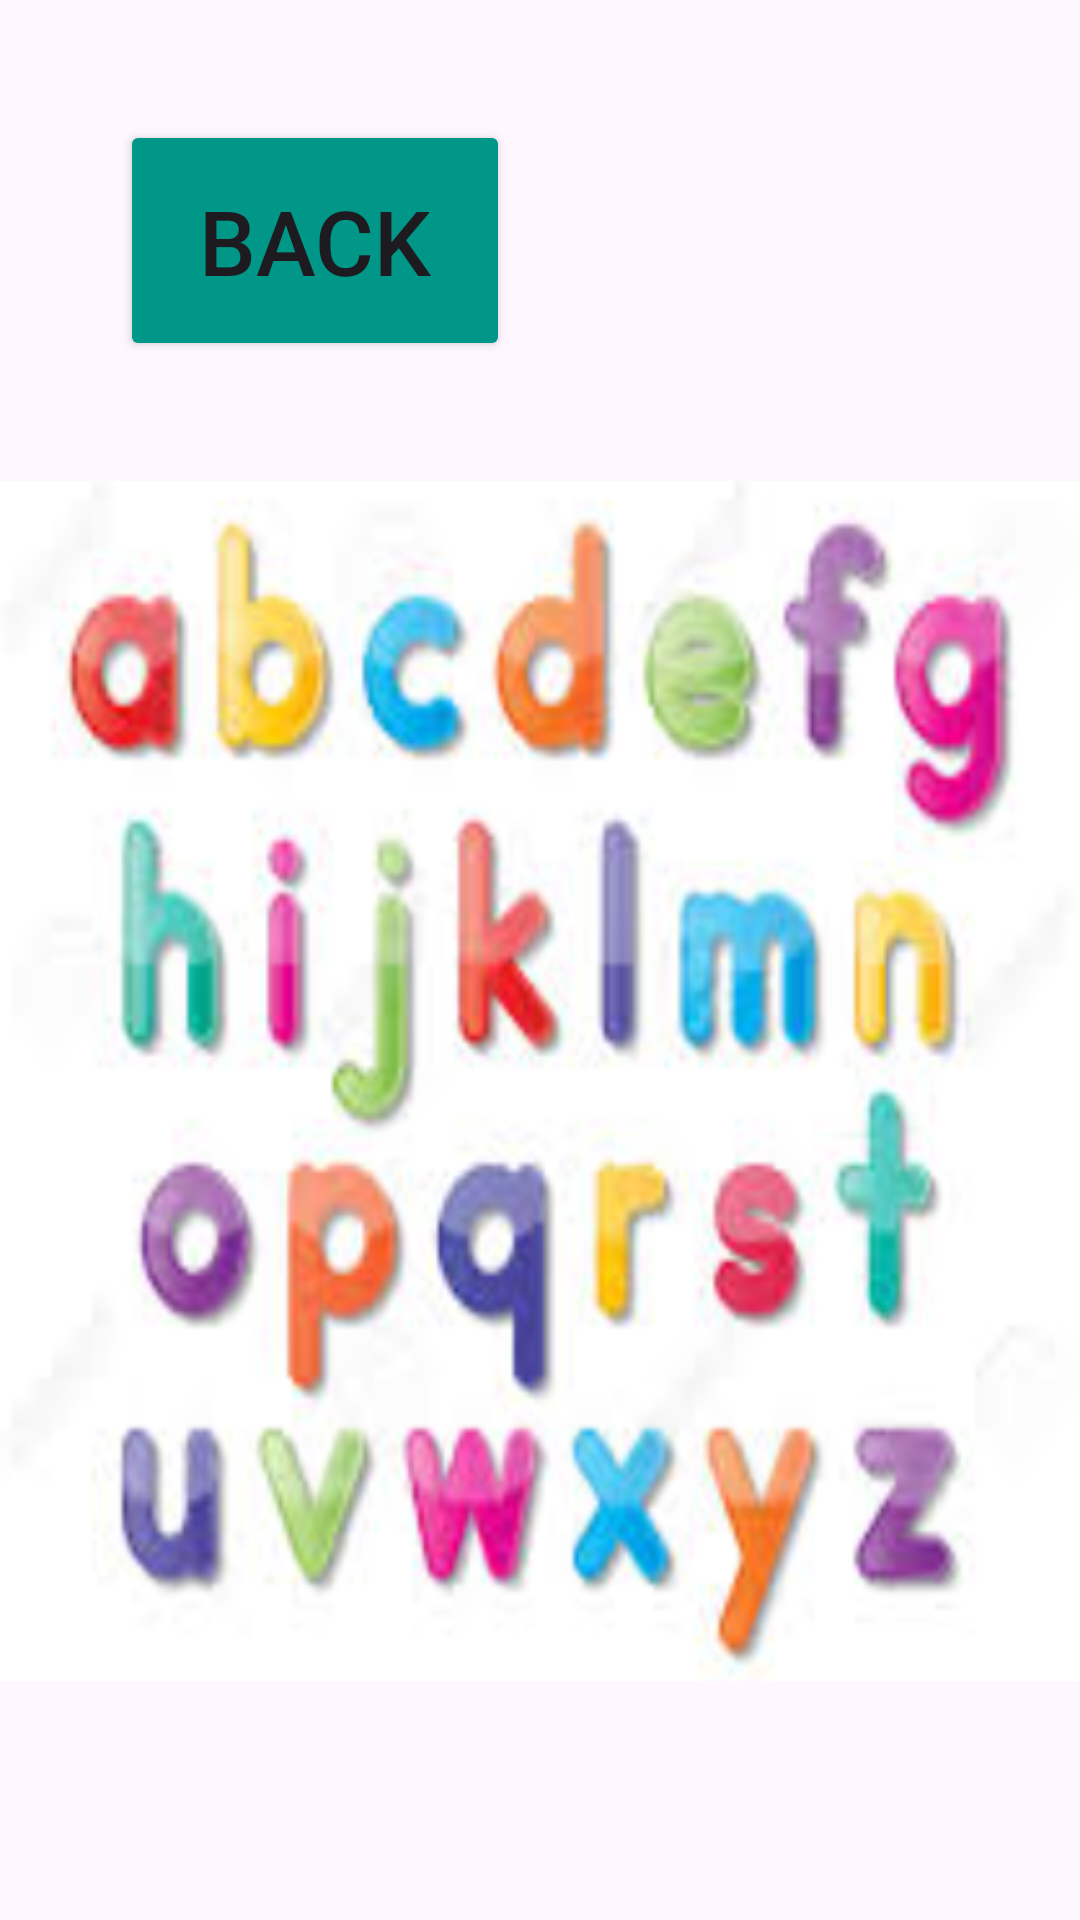

Layout XML and referenced resources for this Android screen:
<!-- AndroidManifest.xml: application theme Theme.PHONE -->
<!-- res/layout/activity_smallabcd.xml -->
<?xml version="1.0" encoding="utf-8"?>
<androidx.constraintlayout.widget.ConstraintLayout xmlns:android="http://schemas.android.com/apk/res/android"
    xmlns:app="http://schemas.android.com/apk/res-auto"
    xmlns:tools="http://schemas.android.com/tools"
    android:layout_width="match_parent"
    android:layout_height="match_parent"
    tools:context=".smallabcd">
    <LinearLayout
        android:layout_width="match_parent"
        android:layout_height="match_parent"
        android:orientation="vertical">
        <Button
            android:id="@+id/bt_a"
            android:layout_width="130dp"
            android:layout_height="wrap_content"
            android:text="BACK"
            android:padding="20dp"
            android:textSize="30dp"
            android:layout_margin="40dp"
            android:backgroundTint="#009688"

            />


        <ImageView
            android:layout_width="match_parent"
            android:layout_height="400dp"
            android:layout_gravity="center"
            android:background="@drawable/atoz_small"/>

    </LinearLayout>

</androidx.constraintlayout.widget.ConstraintLayout>
<!-- resources referenced by this layout -->
<resources>
  <!-- drawable atoz_small: png bitmap (drawable, 179046 bytes) -->
  <style name="Theme.PHONE" parent="Base.Theme.PHONE" />
  <style name="Base.Theme.PHONE" parent="Theme.Material3.DayNight.NoActionBar">
          
          
      </style>
</resources>
